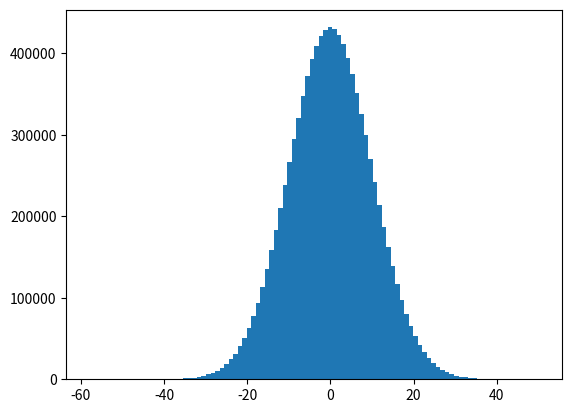

Python code for this plot:
import matplotlib.pyplot as plt
import numpy as np
import pandas as pd

# попробуем сгенерировать случайные числа из нормального распределения и посмотреть, как оно выглядит

# среднее
pos = 0
 
# параметр отвечающий за разброс
scale = 10
 
# размер массива случайных чисел (сколько их сгенерируем)
size = 10000000
 
# используем функцию из подраздела random библиотеки numpy и передадим наши параметры
values = np.random.normal(pos, scale, size)
 
# строим гистограмму с 100 блоков
plt.hist(values, 100)

plt.show()
